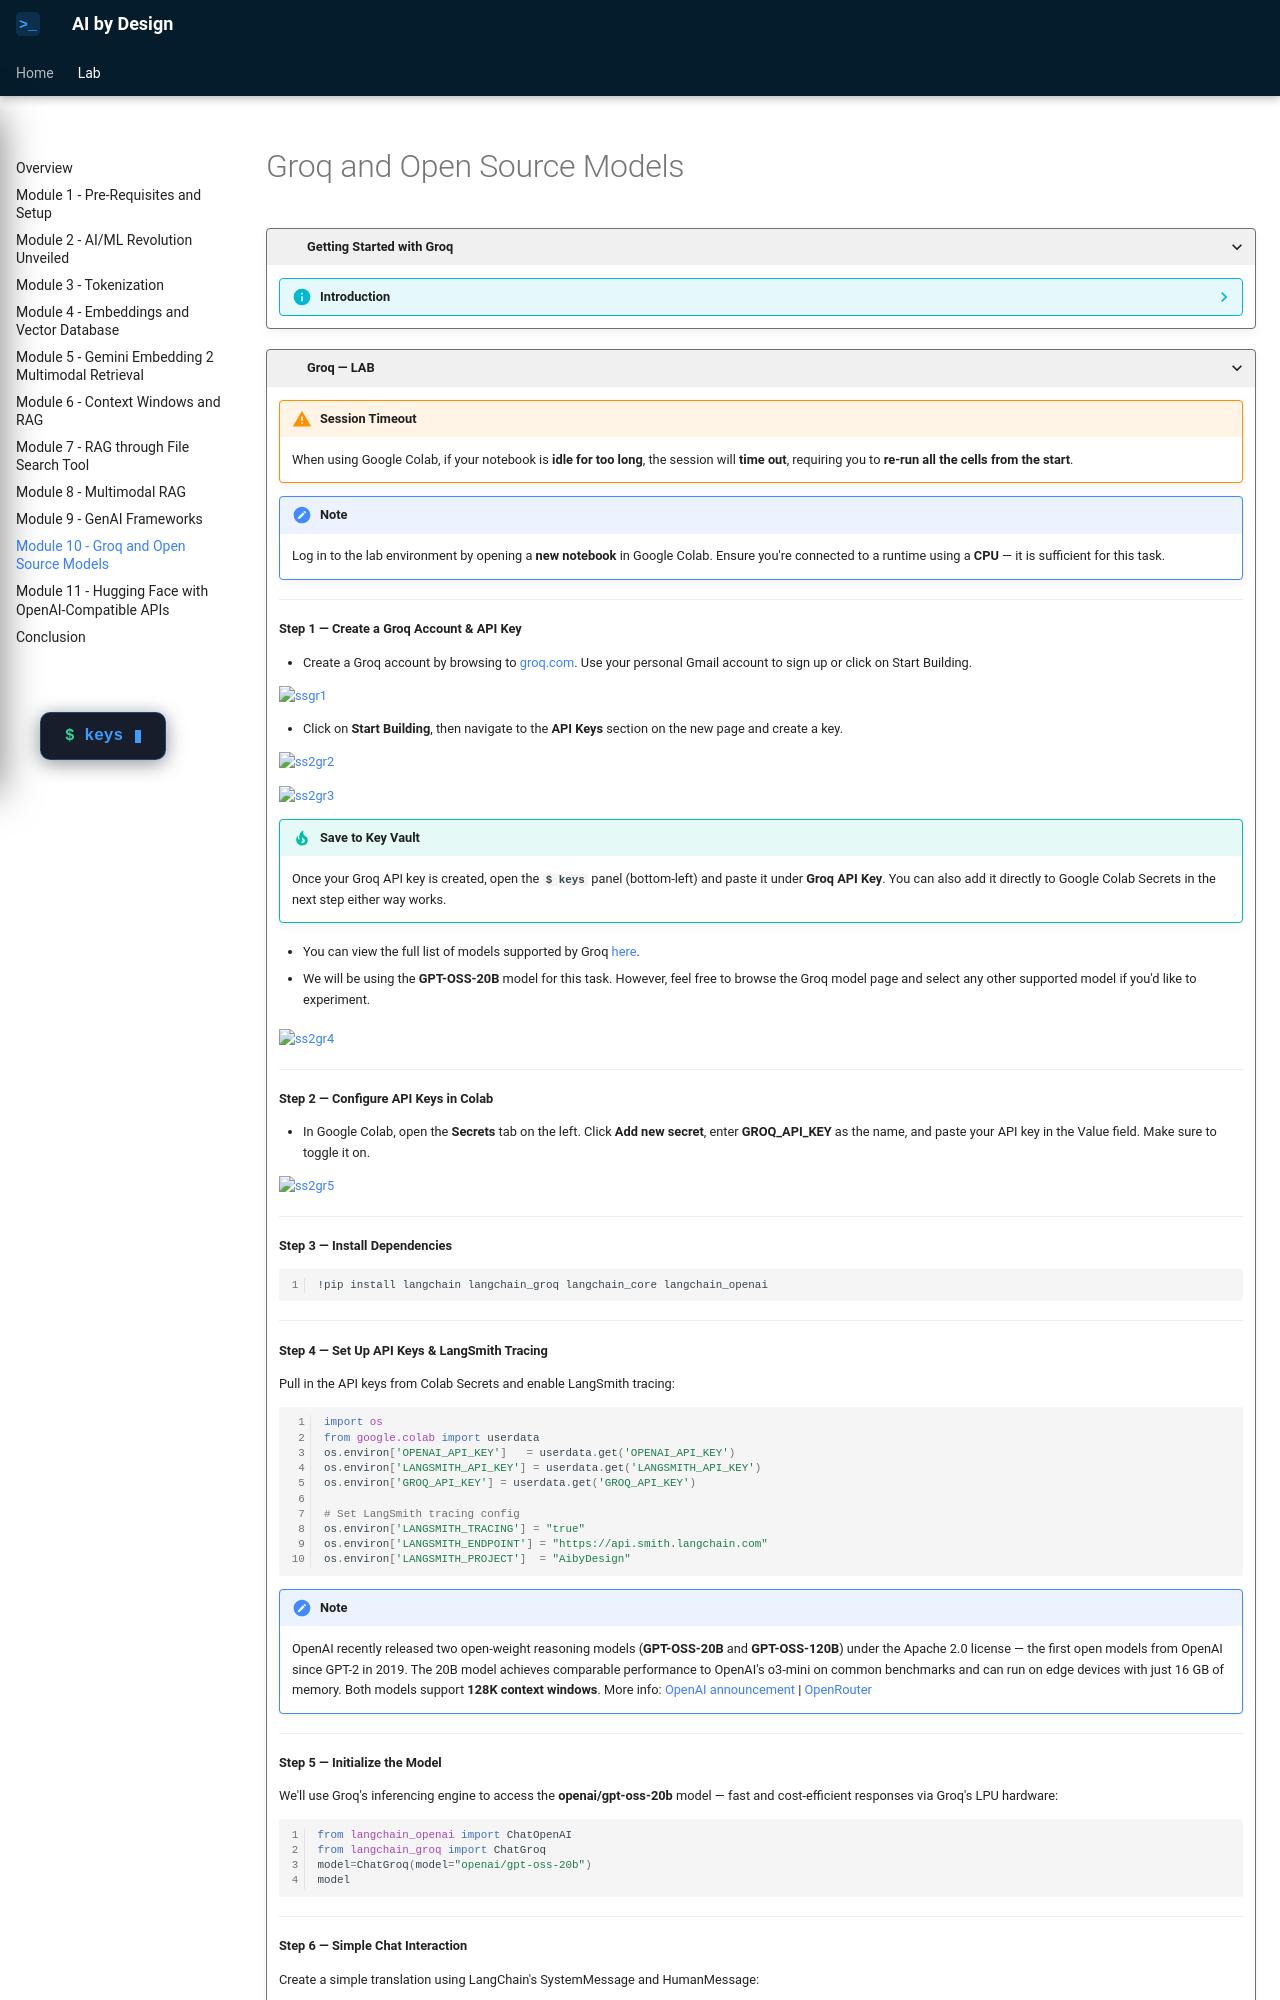

repository: omerilyas/genAi-v3 · page: Task10/index.html · generator: mkdocs

# Groq and Open Source Models

???+ blank "Getting Started with Groq"

    ??? info "Introduction"

        In the earlier tasks, we used OpenAI for inferencing, which delivers high-quality results but comes with associated usage costs. To access OpenAI's APIs, you must purchase credits and add a payment method (typically a credit card) to your account.

        In this module, we introduce you to <a href="https://console.groq.com/docs/overview" target="_blank">Groq</a>, a high-performance platform designed for **LPU-based inferencing**. LPUs (Language Processing Units) are custom-built accelerators optimized for running large language models (LLMs) at lightning speed with minimal latency.

        Groq offers blazing-fast inference with hosted open models like **GPT-OSS, Gemma, Mistral** and more — and it can serve as a **cost-effective, credit-free alternative** to traditional APIs when testing. We'll demo how to create a simple translation app using Groq to translate text from English to Spanish.

        This module is intended to show that **multiple inference platforms exist**, each with its own advantages and model ecosystem.

???+ blank "Groq — LAB"

    !!! warning "Session Timeout"
        When using Google Colab, if your notebook is **idle for too long**, the session will **time out**, requiring you to **re-run all the cells from the start**.

    !!! note
        Log in to the lab environment by opening a **new notebook** in Google Colab. Ensure you're connected to a runtime using a **CPU** — it is sufficient for this task.

    ---

    **Step 1 — Create a Groq Account & API Key**

    * Create a Groq account by browsing to <a href="https://groq.com" target="_blank">groq.com</a>. Use your personal Gmail account to sign up or click on Start Building.

    ![ssgr1](./assets/task9/gr1.png)

    * Click on **Start Building**, then navigate to the **API Keys** section on the new page and create a key.

    ![ss2gr2](./assets/task9/gr2.png)

    ![ss2gr3](./assets/task9/gr3.png)

    !!! tip "Save to Key Vault"
        Once your Groq API key is created, open the **`$ keys`** panel (bottom-left) and paste it under **Groq API Key**. You can also add it directly to Google Colab Secrets in the next step either way works.

    * You can view the full list of models supported by Groq <a href="https://console.groq.com/docs/models" target="_blank">here</a>.

    * We will be using the **GPT-OSS-20B** model for this task. However, feel free to browse the Groq model page and select any other supported model if you'd like to experiment.

    ![ss2gr4](./assets/task9/gr4.png)

    ---

    **Step 2 — Configure API Keys in Colab**

    * In Google Colab, open the **Secrets** tab on the left. Click **Add new secret**, enter **GROQ_API_KEY** as the name, and paste your API key in the Value field. Make sure to toggle it on.

    ![ss2gr5](./assets/task9/gr5.png)

    ---

    **Step 3 — Install Dependencies**

    ```py linenums="1"
    !pip install langchain langchain_groq langchain_core langchain_openai
    ```

    ---

    **Step 4 — Set Up API Keys & LangSmith Tracing**

    Pull in the API keys from Colab Secrets and enable LangSmith tracing:

    ```py linenums="1"
    import os
    from google.colab import userdata
    os.environ['OPENAI_API_KEY']   = userdata.get('OPENAI_API_KEY')
    os.environ['LANGSMITH_API_KEY'] = userdata.get('LANGSMITH_API_KEY')
    os.environ['GROQ_API_KEY'] = userdata.get('GROQ_API_KEY')

    # Set LangSmith tracing config
    os.environ['LANGSMITH_TRACING'] = "true"
    os.environ['LANGSMITH_ENDPOINT'] = "https://api.smith.langchain.com"
    os.environ['LANGSMITH_PROJECT']  = "AibyDesign"
    ```

    !!! note
        OpenAI recently released two open-weight reasoning models (**GPT-OSS-20B** and **GPT-OSS-120B**) under the Apache 2.0 license — the first open models from OpenAI since GPT-2 in 2019. The 20B model achieves comparable performance to OpenAI's o3-mini on common benchmarks and can run on edge devices with just 16 GB of memory. Both models support **128K context windows**. More info: <a href="https://openai.com/index/introducing-gpt-oss/" target="_blank">OpenAI announcement</a> | <a href="https://openrouter.ai/openai/gpt-oss-20b" target="_blank">OpenRouter</a>

    ---

    **Step 5 — Initialize the Model**

    We'll use Groq's inferencing engine to access the **openai/gpt-oss-20b** model — fast and cost-efficient responses via Groq's LPU hardware:
